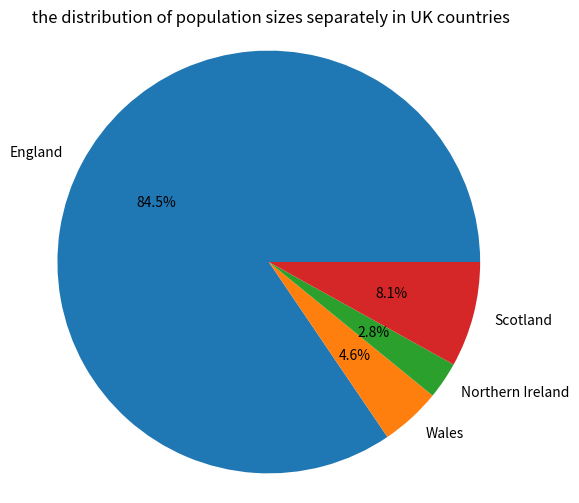
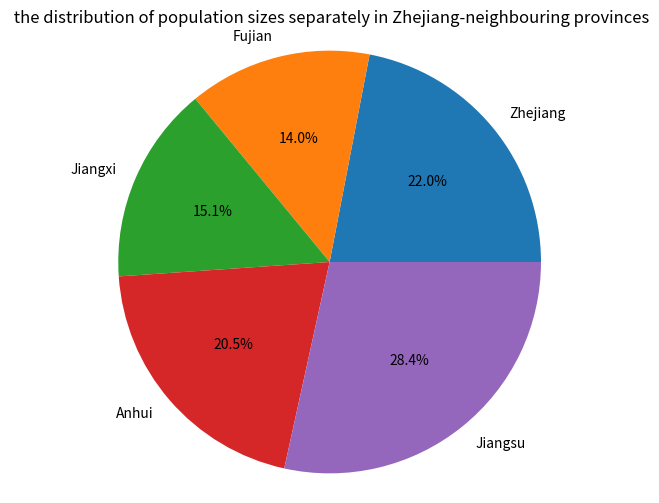

Python code for these plots, in order:
uk_countries=[57.11,3.13,1.91,5.45]
around_Zhejiang=[65.77,41.88,45.28,61.27,85.15]
#store the population sizes in two lists 
sorted_uk=sorted(uk_countries)
sorted_Zhejiang=sorted(around_Zhejiang)
#use sorted()to sort the data
print("After sorted, the population is",sorted_uk,"in uk, and",sorted_Zhejiang,"around Zhejiang")
#print the result

import matplotlib.pyplot as plt
labels_uk=['England','Wales','Northern Ireland','Scotland']
labels_Zhejiang=['Zhejiang','Fujian','Jiangxi','Anhui','Jiangsu']
plt.figure(figsize=(6,6))
plt.pie(uk_countries,labels=labels_uk,autopct='%1.1f%%',startangle=0)
#draw the pie
plt.axis('equal')
#set the pie chart as a circular shape
plt.title(' the distribution of population sizes separately in UK countries')
#add the title
plt.show()
plt.figure(figsize=(6,6))
plt.pie(around_Zhejiang,labels=labels_Zhejiang,autopct='%1.1f%%',startangle=0)
plt.axis('equal')
plt.title(' the distribution of population sizes separately in Zhejiang-neighbouring provinces')
plt.show()